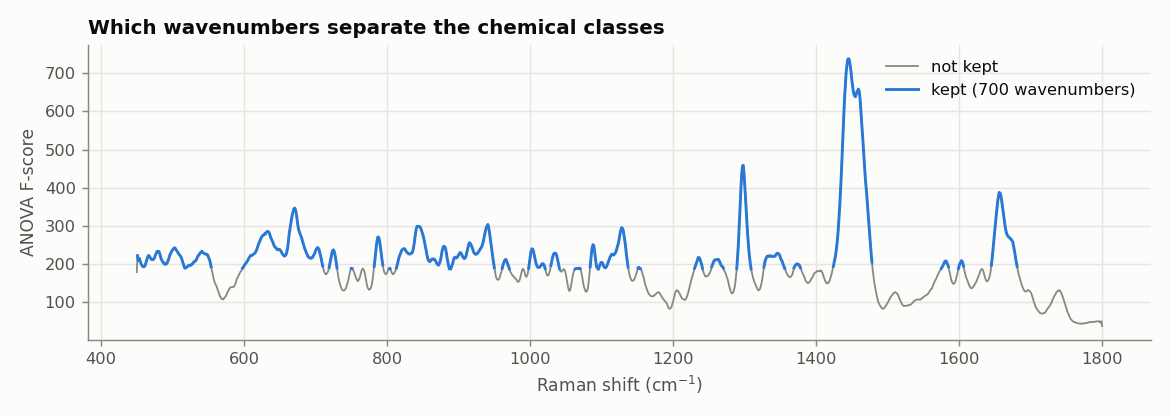

Data behind this chart, as committed beside it:
wavenumber, f_score, kept
450, 178.7, 0
451, 222, 1
452, 209.4, 1
453, 212.3, 1
454, 214.1, 1
455, 205.8, 1
456, 200.7, 1
457, 197.3, 1
458, 194.3, 1
459, 192.9, 1
460, 192.9, 1
461, 193.9, 1
462, 198.1, 1
463, 204.5, 1
464, 211.1, 1
465, 216.6, 1
466, 221.6, 1
467, 222, 1
468, 219.5, 1
469, 216.1, 1
470, 213, 1
471, 211.5, 1
472, 211.4, 1
473, 211.7, 1
474, 214.1, 1
475, 217.1, 1
476, 222.9, 1
477, 226.7, 1
478, 231.4, 1
479, 233.7, 1
480, 232.6, 1
481, 232.9, 1
482, 227, 1
483, 221.8, 1
484, 214, 1
485, 210.2, 1
486, 206.3, 1
487, 204.6, 1
488, 200.9, 1
489, 200.1, 1
490, 199.2, 1
491, 200.9, 1
492, 200.9, 1
493, 204.8, 1
494, 210.1, 1
495, 215.1, 1
496, 222, 1
497, 226.2, 1
498, 230.2, 1
499, 234.2, 1
500, 236.6, 1
501, 239.7, 1
502, 241.3, 1
503, 242.7, 1
504, 240.7, 1
505, 237.2, 1
506, 234.3, 1
507, 231.8, 1
508, 228.3, 1
509, 225.5, 1
... 1,291 more rows
